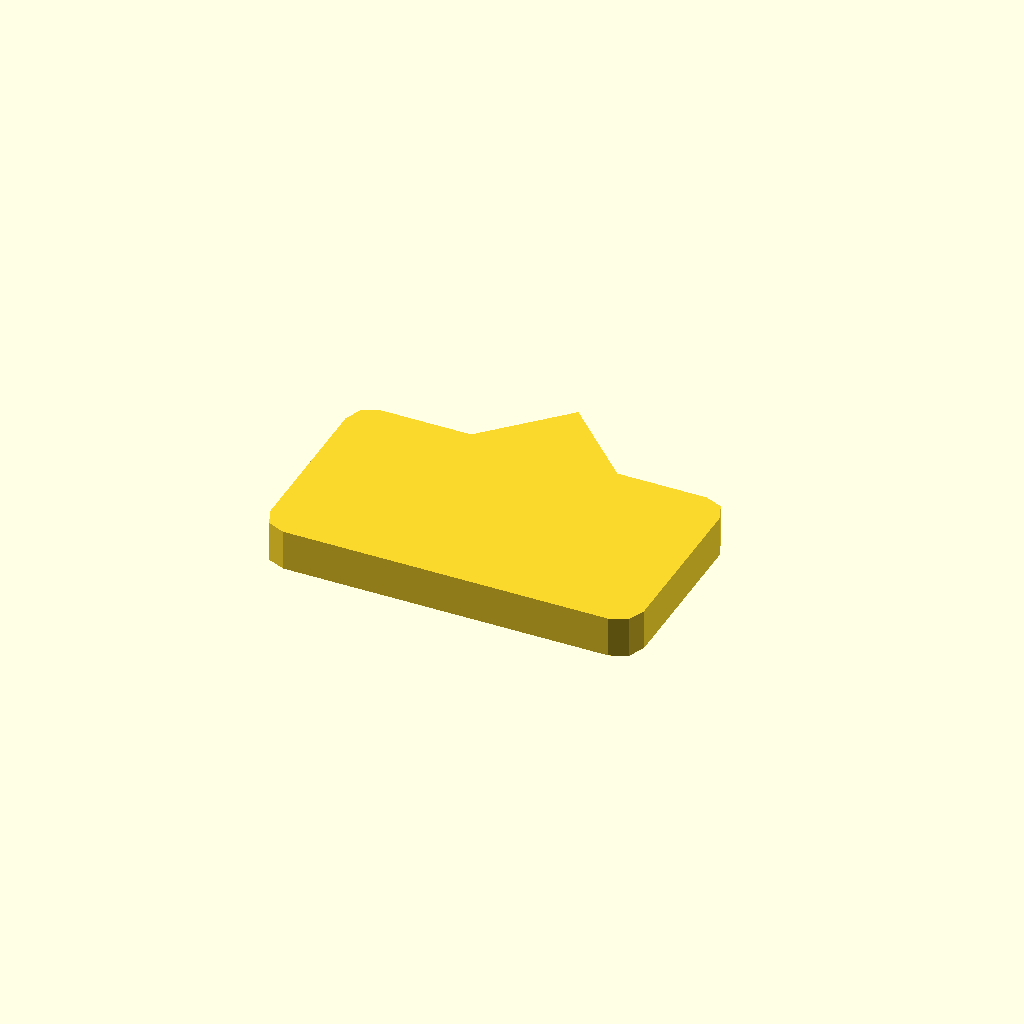
Cell 1 — every parameter at its default value.
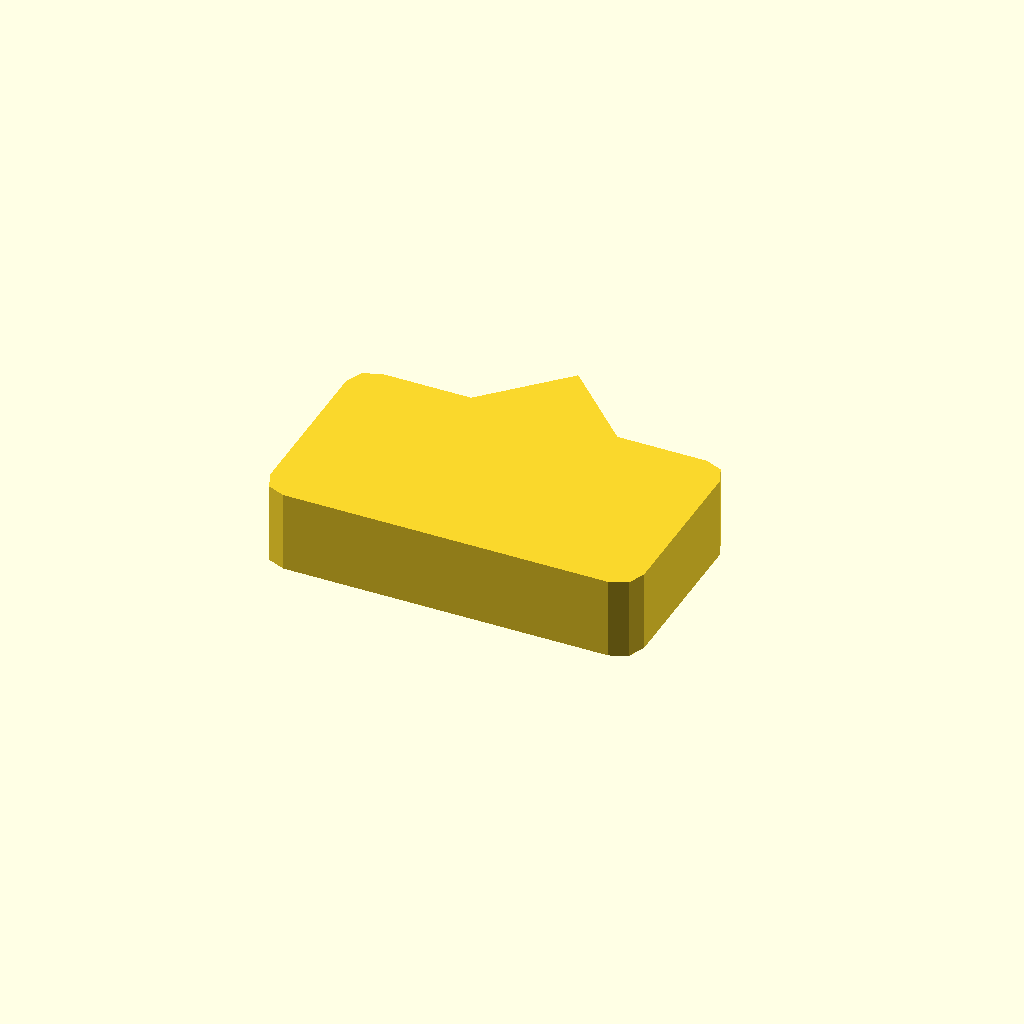
Cell 2 — profile_height set to 10, the other parameters unchanged.
All cells are drawn from one camera (rotation 55°, 0°, 25°, orthographic, colour scheme Cornfield), so only the parameter changes between them.
The OpenSCAD source (optional_data/data/sketch1/pawls/part_0095.scad):
$fn = 32;

// ----------------------------------------------------------------------
// Ratchet pawl: 46 x 26 mm body, beak 9 mm сверху
// ----------------------------------------------------------------------

// --- parameters (mm) ---
profile_height = 5;       // extrusion height
profile_points = 15;      // points of the closed outline

profile = [[0, 3], [0.879, 0.879], [3, 0], [43, 0], [45.121, 0.879], [46, 3], [46, 23], [45.121, 25.121], [43, 26], [32, 26], [23, 35], [14, 26], [3, 26], [0.879, 25.121], [0, 23]];  // single closed polygon, 15 points, counter clockwise

// --- the one profile operation ---
linear_extrude(height = profile_height) polygon(points = profile);
Customizer parameters (derived from the source; name, type, default, range or options):
profile_height: number, default 5
profile_points: number, default 15
